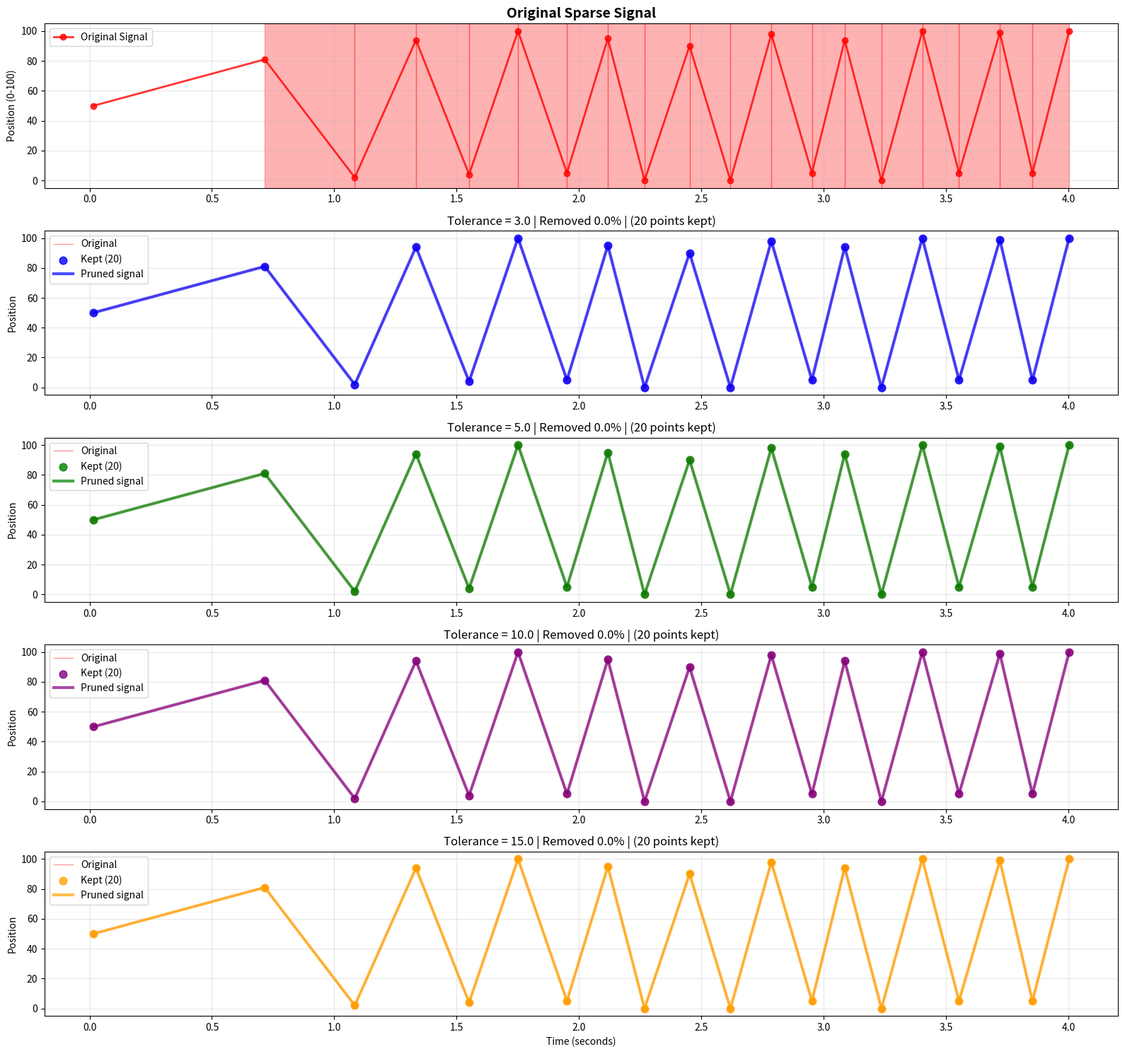

The matplotlib source for this figure:
#!/usr/bin/env python3
"""
Aggressive Point Pruning Algorithm

This approach is more aggressive about identifying redundant points by:
1. Finding true extrema (global and local)
2. Identifying intermediate points that don't contribute meaningfully to the signal shape
3. Using interpolation error analysis to determine if points can be safely removed
"""

import numpy as np
import matplotlib.pyplot as plt
from typing import List, Dict, Tuple, Any
from dataclasses import dataclass
from scipy.interpolate import interp1d


@dataclass
class PointClassification:
    """Classification of a single point."""
    index: int
    time: float
    position: float
    is_global_extremum: bool
    is_local_extremum: bool
    is_inflection_point: bool
    interpolation_error: float
    structural_importance: float
    is_removable: bool
    removal_reason: str


class AggressivePointPruner:
    """
    Aggressively identify removable points while preserving signal structure.
    """
    
    def __init__(self, interpolation_tolerance: float = 5.0, 
                 min_structural_importance: float = 20.0):
        self.interpolation_tolerance = interpolation_tolerance
        self.min_structural_importance = min_structural_importance
    
    def analyze_and_prune(self, times: np.ndarray, positions: np.ndarray) -> Dict[str, Any]:
        """
        Analyze the signal and identify which points can be safely removed.
        
        Args:
            times: Time values
            positions: Position values
            
        Returns:
            Analysis results with removable points identified
        """
        if len(positions) < 4:
            return self._create_minimal_result(times, positions)
        
        # Step 1: Find global extrema
        global_min_idx = np.argmin(positions)
        global_max_idx = np.argmax(positions)
        
        # Step 2: Find local extrema using a more aggressive approach
        local_extrema = self._find_local_extrema(positions)
        
        # Step 3: Find inflection points (direction changes)
        inflection_points = self._find_inflection_points(positions)
        
        # Step 4: Analyze each point's structural importance
        point_classifications = []
        for i in range(len(positions)):
            classification = self._classify_point(
                i, times, positions, global_min_idx, global_max_idx,
                local_extrema, inflection_points
            )
            point_classifications.append(classification)
        
        # Step 5: Apply interpolation analysis to determine removability
        self._apply_interpolation_analysis(point_classifications, times, positions)
        
        # Step 6: Apply safety rules to prevent over-pruning
        self._apply_safety_rules(point_classifications)
        
        # Step 7: Create final results
        return self._create_results(point_classifications, times, positions)
    
    def _find_local_extrema(self, positions: np.ndarray, window_size: int = 3) -> List[int]:
        """Find local extrema using a sliding window approach."""
        extrema = []
        n = len(positions)
        
        for i in range(window_size, n - window_size):
            window = positions[i - window_size:i + window_size + 1]
            center_value = positions[i]
            
            # Check if this is a local maximum
            if center_value == np.max(window) and center_value > np.mean(window):
                extrema.append(i)
            # Check if this is a local minimum
            elif center_value == np.min(window) and center_value < np.mean(window):
                extrema.append(i)
        
        return extrema
    
    def _find_inflection_points(self, positions: np.ndarray) -> List[int]:
        """Find inflection points where the signal changes direction significantly."""
        inflection_points = []
        n = len(positions)
        
        if n < 3:
            return inflection_points
        
        for i in range(1, n - 1):
            prev_pos = positions[i - 1]
            curr_pos = positions[i]
            next_pos = positions[i + 1]
            
            # Calculate slopes
            slope_before = curr_pos - prev_pos
            slope_after = next_pos - curr_pos
            
            # Check for direction change
            if slope_before * slope_after < 0:  # Different signs = direction change
                # Only consider significant direction changes
                change_magnitude = abs(slope_before) + abs(slope_after)
                if change_magnitude > 10:  # Threshold for significance
                    inflection_points.append(i)
        
        return inflection_points
    
    def _classify_point(self, idx: int, times: np.ndarray, positions: np.ndarray,
                       global_min_idx: int, global_max_idx: int,
                       local_extrema: List[int], inflection_points: List[int]) -> PointClassification:
        """Classify a single point."""
        
        # Basic classification
        is_global_extremum = idx in [global_min_idx, global_max_idx]
        is_local_extremum = idx in local_extrema
        is_inflection_point = idx in inflection_points
        
        # Calculate structural importance
        structural_importance = 0.0
        
        if is_global_extremum:
            structural_importance += 100.0
        elif is_local_extremum:
            structural_importance += 60.0
        elif is_inflection_point:
            structural_importance += 40.0
        
        # Add importance based on position
        if idx == 0 or idx == len(positions) - 1:
            structural_importance += 50.0  # Endpoints
        
        # Add importance based on deviation from neighbors
        if 0 < idx < len(positions) - 1:
            neighbor_deviation = self._calculate_neighbor_deviation(idx, positions)
            structural_importance += neighbor_deviation
        
        # Initial removability assessment
        is_removable = (not is_global_extremum and 
                       structural_importance < self.min_structural_importance)
        
        removal_reason = ""
        if is_global_extremum:
            removal_reason = "Global extremum - never removable"
        elif is_local_extremum:
            removal_reason = "Local extremum - structurally important"
        elif is_inflection_point:
            removal_reason = "Inflection point - direction change"
        elif idx == 0 or idx == len(positions) - 1:
            removal_reason = "Endpoint - never removable"
        elif structural_importance < self.min_structural_importance:
            removal_reason = "Low structural importance - candidate for removal"
        else:
            removal_reason = "Structurally important"
        
        return PointClassification(
            index=idx,
            time=times[idx],
            position=positions[idx],
            is_global_extremum=is_global_extremum,
            is_local_extremum=is_local_extremum,
            is_inflection_point=is_inflection_point,
            interpolation_error=0.0,  # Will be calculated later
            structural_importance=structural_importance,
            is_removable=is_removable,
            removal_reason=removal_reason
        )
    
    def _calculate_neighbor_deviation(self, idx: int, positions: np.ndarray) -> float:
        """Calculate how much a point deviates from its neighbors."""
        if idx <= 0 or idx >= len(positions) - 1:
            return 0.0
        
        prev_pos = positions[idx - 1]
        curr_pos = positions[idx]
        next_pos = positions[idx + 1]
        
        # Expected position if linearly interpolated
        expected_pos = (prev_pos + next_pos) / 2
        deviation = abs(curr_pos - expected_pos)
        
        return min(deviation * 2, 50.0)  # Cap at 50
    
    def _apply_interpolation_analysis(self, classifications: List[PointClassification],
                                    times: np.ndarray, positions: np.ndarray):
        """Apply interpolation analysis to refine removability decisions."""
        n = len(classifications)
        
        for i, point in enumerate(classifications):
            if point.is_global_extremum or i == 0 or i == n - 1:
                point.interpolation_error = 0.0
                continue
            
            # Calculate interpolation error if this point were removed
            error = self._calculate_interpolation_error(i, times, positions)
            point.interpolation_error = error
            
            # Update removability based on interpolation error
            if error > self.interpolation_tolerance:
                point.is_removable = False
                point.removal_reason = f"High interpolation error ({error:.1f})"
            elif error <= self.interpolation_tolerance and point.structural_importance < 30:
                point.is_removable = True
                point.removal_reason = f"Low interpolation error ({error:.1f}) - safe to remove"
    
    def _calculate_interpolation_error(self, remove_idx: int, times: np.ndarray, 
                                     positions: np.ndarray) -> float:
        """Calculate the interpolation error if a point were removed."""
        n = len(positions)
        
        # Create arrays without the point to be removed
        keep_indices = [i for i in range(n) if i != remove_idx]
        keep_times = times[keep_indices]
        keep_positions = positions[keep_indices]
        
        if len(keep_times) < 2:
            return float('inf')  # Can't interpolate
        
        try:
            # Create interpolation function
            interp_func = interp1d(keep_times, keep_positions, kind='linear', 
                                 bounds_error=False, fill_value='extrapolate')
            
            # Calculate interpolated value at the removed point's time
            interpolated_value = interp_func(times[remove_idx])
            
            # Calculate error
            actual_value = positions[remove_idx]
            error = abs(actual_value - interpolated_value)
            
            return error
            
        except Exception:
            return float('inf')  # Interpolation failed
    
    def _apply_safety_rules(self, classifications: List[PointClassification]):
        """Apply safety rules to prevent over-pruning."""
        n = len(classifications)
        
        # Rule 1: Never remove more than 50% of points
        removable_count = sum(1 for p in classifications if p.is_removable)
        if removable_count > n // 2:
            # Keep the most structurally important removable points
            removable_points = [p for p in classifications if p.is_removable]
            removable_points.sort(key=lambda p: p.structural_importance, reverse=True)
            
            points_to_keep = removable_count - n // 2
            for i in range(points_to_keep):
                point = removable_points[i]
                point.is_removable = False
                point.removal_reason = "Kept for safety (50% rule)"
        
        # Rule 2: Don't create long gaps without points
        self._prevent_long_gaps(classifications)
        
        # Rule 3: Preserve pattern regularity
        self._preserve_pattern_regularity(classifications)
    
    def _prevent_long_gaps(self, classifications: List[PointClassification]):
        """Prevent creating long gaps by removing too many consecutive points."""
        n = len(classifications)
        max_consecutive_removals = 3
        
        consecutive_removals = 0
        for i, point in enumerate(classifications):
            if point.is_removable:
                consecutive_removals += 1
                if consecutive_removals > max_consecutive_removals:
                    # Keep this point to break the consecutive removal chain
                    point.is_removable = False
                    point.removal_reason = "Kept to prevent long gap"
                    consecutive_removals = 0
            else:
                consecutive_removals = 0
    
    def _preserve_pattern_regularity(self, classifications: List[PointClassification]):
        """Preserve some regularity in the pattern."""
        # If we have alternating high-low pattern, preserve some intermediate points
        positions = [p.position for p in classifications]
        
        # Detect if we have a regular alternating pattern
        alternations = 0
        for i in range(len(positions) - 2):
            if ((positions[i] < positions[i+1] > positions[i+2]) or
                (positions[i] > positions[i+1] < positions[i+2])):
                alternations += 1
        
        alternation_ratio = alternations / max(1, len(positions) - 2)
        
        # If highly alternating, be more conservative about removal
        if alternation_ratio > 0.6:  # More than 60% alternating
            for point in classifications:
                if point.is_removable and point.structural_importance > 15:
                    point.is_removable = False
                    point.removal_reason = "Preserved for pattern regularity"
    
    def _create_results(self, classifications: List[PointClassification],
                       times: np.ndarray, positions: np.ndarray) -> Dict[str, Any]:
        """Create final results dictionary."""
        removable_indices = [p.index for p in classifications if p.is_removable]
        keep_indices = [p.index for p in classifications if not p.is_removable]
        
        # Create pruned signal
        if removable_indices:
            pruned_times = times[keep_indices]
            pruned_positions = positions[keep_indices]
        else:
            pruned_times = times.copy()
            pruned_positions = positions.copy()
        
        # Calculate statistics
        total_points = len(classifications)
        removed_count = len(removable_indices)
        removal_percentage = (removed_count / total_points * 100) if total_points > 0 else 0
        
        return {
            'classifications': classifications,
            'removable_indices': removable_indices,
            'keep_indices': keep_indices,
            'pruned_times': pruned_times,
            'pruned_positions': pruned_positions,
            'statistics': {
                'total_points': total_points,
                'removed_points': removed_count,
                'kept_points': len(keep_indices),
                'removal_percentage': removal_percentage
            }
        }
    
    def _create_minimal_result(self, times: np.ndarray, positions: np.ndarray) -> Dict[str, Any]:
        """Create minimal result for very short signals."""
        n = len(positions)
        classifications = []
        
        for i in range(n):
            classifications.append(PointClassification(
                index=i,
                time=times[i],
                position=positions[i],
                is_global_extremum=(i == 0 or i == n-1),
                is_local_extremum=False,
                is_inflection_point=False,
                interpolation_error=0.0,
                structural_importance=100.0,
                is_removable=False,
                removal_reason="Signal too short"
            ))
        
        return {
            'classifications': classifications,
            'removable_indices': [],
            'keep_indices': list(range(n)),
            'pruned_times': times.copy(),
            'pruned_positions': positions.copy(),
            'statistics': {
                'total_points': n,
                'removed_points': 0,
                'kept_points': n,
                'removal_percentage': 0.0
            }
        }


def test_aggressive_pruning():
    """Test the aggressive point pruning on the sparse funscript data."""
    print("🗡️ AGGRESSIVE POINT PRUNING ANALYSIS")
    print("=" * 50)
    
    # Load the problematic funscript data
    funscript_actions = [
        {"at": 16, "pos": 50}, {"at": 716, "pos": 81}, {"at": 1084, "pos": 2}, {"at": 1334, "pos": 94},
        {"at": 1551, "pos": 4}, {"at": 1751, "pos": 100}, {"at": 1951, "pos": 5}, {"at": 2118, "pos": 95},
        {"at": 2268, "pos": 0}, {"at": 2452, "pos": 90}, {"at": 2619, "pos": 0}, {"at": 2786, "pos": 98},
        {"at": 2952, "pos": 5}, {"at": 3086, "pos": 94}, {"at": 3236, "pos": 0}, {"at": 3403, "pos": 100},
        {"at": 3553, "pos": 5}, {"at": 3720, "pos": 99}, {"at": 3853, "pos": 5}, {"at": 4003, "pos": 100}
    ]
    
    times = np.array([action["at"] for action in funscript_actions])
    positions = np.array([action["pos"] for action in funscript_actions])
    
    # Test different tolerance levels
    tolerance_levels = [3.0, 5.0, 10.0, 15.0]
    
    print(f"📊 ORIGINAL SIGNAL:")
    print(f"Total points: {len(positions)}")
    original_movements = np.abs(np.diff(positions))
    extreme_jumps = np.sum(original_movements > 70)
    print(f"Extreme jumps (>70): {extreme_jumps}")
    
    results = {}
    
    for tolerance in tolerance_levels:
        print(f"\n🔧 Testing with interpolation tolerance = {tolerance}")
        
        pruner = AggressivePointPruner(
            interpolation_tolerance=tolerance,
            min_structural_importance=20.0
        )
        
        result = pruner.analyze_and_prune(times, positions)
        results[tolerance] = result
        
        stats = result['statistics']
        print(f"   Removed: {stats['removed_points']}/{stats['total_points']} ({stats['removal_percentage']:.1f}%)")
        print(f"   Kept: {stats['kept_points']} points")
        
        # Calculate extreme jumps in pruned signal
        if len(result['pruned_positions']) > 1:
            pruned_movements = np.abs(np.diff(result['pruned_positions']))
            pruned_extreme_jumps = np.sum(pruned_movements > 70)
            print(f"   Extreme jumps after pruning: {pruned_extreme_jumps}")
        
        # Show which points would be removed
        if result['removable_indices']:
            print(f"   Points to remove: {result['removable_indices']}")
            for idx in result['removable_indices'][:5]:  # Show first 5
                point = result['classifications'][idx]
                print(f"     Point {idx}: pos={point.position}, reason='{point.removal_reason}'")
    
    # Create visualization
    create_aggressive_pruning_plot(times, positions, results)
    
    print(f"\n📊 Aggressive pruning plot saved as 'aggressive_pruning_results.png'")
    
    return results


def create_aggressive_pruning_plot(times, positions, results):
    """Create visualization of the aggressive pruning analysis."""
    try:
        num_tolerances = len(results)
        fig, axes = plt.subplots(num_tolerances + 1, 1, figsize=(16, (num_tolerances + 1) * 3))
        
        if num_tolerances == 1:
            axes = [axes]
        
        times_sec = times / 1000.0
        
        # Plot original signal
        axes[0].plot(times_sec, positions, 'r-o', markersize=6, linewidth=2, 
                    alpha=0.8, label='Original Signal')
        axes[0].set_title('Original Sparse Signal', fontsize=14, fontweight='bold')
        axes[0].set_ylabel('Position (0-100)')
        axes[0].grid(True, alpha=0.3)
        axes[0].legend()
        axes[0].set_ylim(-5, 105)
        
        # Highlight extreme jumps
        movements = np.abs(np.diff(positions))
        intervals = np.diff(times)
        for i, movement in enumerate(movements):
            if movement > 70:
                axes[0].axvspan(times_sec[i], times_sec[i+1], alpha=0.3, color='red')
        
        # Plot each tolerance level
        colors = ['blue', 'green', 'purple', 'orange']
        
        for idx, (tolerance, result) in enumerate(results.items()):
            ax = axes[idx + 1]
            
            # Plot original points
            ax.plot(times_sec, positions, 'r-', linewidth=1, alpha=0.4, label='Original')
            ax.scatter(times_sec, positions, c='red', s=30, alpha=0.5)
            
            # Plot kept points
            keep_indices = result['keep_indices']
            ax.scatter(times_sec[keep_indices], positions[keep_indices],
                      c=colors[idx % len(colors)], s=60, alpha=0.8, 
                      label=f'Kept ({len(keep_indices)})', zorder=5)
            
            # Plot removed points
            remove_indices = result['removable_indices']
            if remove_indices:
                ax.scatter(times_sec[remove_indices], positions[remove_indices],
                          c='black', s=40, marker='x', alpha=0.8,
                          label=f'Removed ({len(remove_indices)})', zorder=5)
            
            # Plot pruned signal path
            pruned_times_sec = result['pruned_times'] / 1000.0
            ax.plot(pruned_times_sec, result['pruned_positions'],
                   color=colors[idx % len(colors)], linewidth=3, alpha=0.7,
                   label='Pruned signal', zorder=3)
            
            stats = result['statistics']
            title = f"Tolerance = {tolerance} | Removed {stats['removal_percentage']:.1f}% | "
            title += f"({stats['kept_points']} points kept)"
            
            ax.set_title(title, fontsize=12)
            ax.set_ylabel('Position')
            ax.grid(True, alpha=0.3)
            ax.legend()
            ax.set_ylim(-5, 105)
        
        # Set xlabel on last plot
        axes[-1].set_xlabel('Time (seconds)')
        
        plt.tight_layout()
        plt.savefig('aggressive_pruning_results.png', dpi=150, bbox_inches='tight')
        plt.close()
        
    except Exception as e:
        print(f"Could not create aggressive pruning plot: {e}")


if __name__ == "__main__":
    test_aggressive_pruning()
